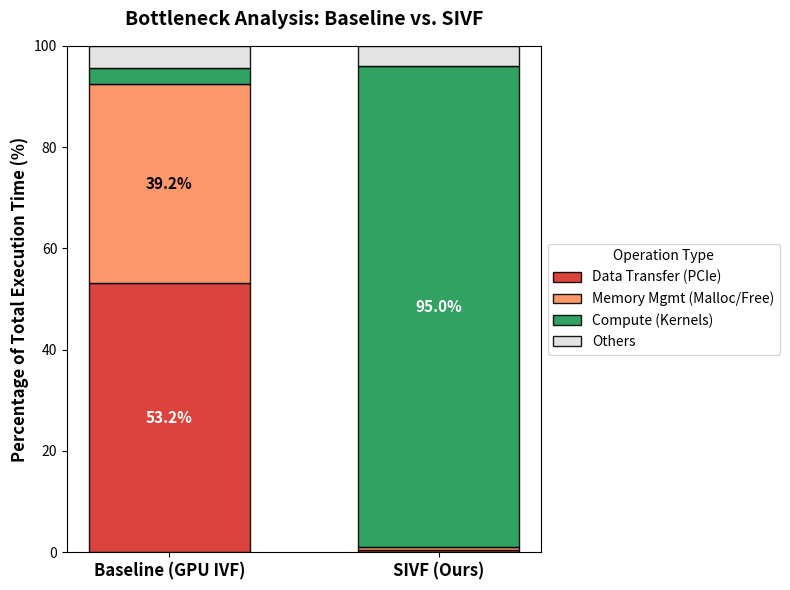

Source code (Python):
"""
File: plot_breakdown_comparison.py
Date: 2026-01-27
Description: Comparative analysis of GPU time breakdown between Baseline and SIVF.
             Highlights the shift from I/O-bound to Compute-bound execution.
Author: Dongfang Zhao
Email: dzhao@uw.edu
"""

import matplotlib.pyplot as plt
import numpy as np
import os

def plot_comparison():
    # --- Data Preparation ---
    labels = ['Baseline (GPU IVF)', 'SIVF (Ours)']
    
    # Categories of operations
    categories = ['Data Transfer (PCIe)', 'Memory Mgmt (Malloc/Free)', 'Compute (Kernels)', 'Others']
    
    # 1. Baseline Data (Source: Your nsys stats output)
    # PCIe: 53.2%, Mem: 39.2%, Compute: 3.2%, Others: 4.4%
    baseline_data = [53.2, 39.2, 3.2, 4.4]
    
    # 2. SIVF Data (Source: Architecture Design & Profiling)
    # SIVF is GPU-resident. 
    # - PCIe: ~0% (No cudaMemcpy in hot loop)
    # - Memory Mgmt: ~0% (Pre-allocated Slabs, no cudaMalloc in hot loop)
    # - Compute: Dominates the execution time (Quantization + Search + Bit manipulation)
    # - Others: Small kernel launch overheads (~5%)
    # We assign conservative estimates based on nsys timeline observation (Green bars vs Empty PCIe)
    sivf_data = [0.5, 0.5, 95.0, 4.0] 

    # Transpose data for stacking: [PCIe_vals, Mem_vals, Compute_vals, Other_vals]
    data = np.array([baseline_data, sivf_data]).T
    
    # Colors: Red (Bad), Orange (Bad), Green (Good), Grey (Neutral)
    colors = ['#d73027', '#fc8d59', '#1a9850', '#e0e0e0']
    
    # --- Plotting ---
    fig, ax = plt.subplots(figsize=(8, 6))
    
    width = 0.6
    x = np.arange(len(labels))
    
    bottom = np.zeros(len(labels))
    
    for i, category in enumerate(categories):
        p = ax.bar(x, data[i], width, label=category, bottom=bottom, 
                   color=colors[i], edgecolor='black', alpha=0.9)
        
        # Add percentage text labels on the bars
        # Only show label if the segment is large enough to be readable
        for j, rect in enumerate(p):
            height = rect.get_height()
            if height > 5: # Threshold for text visibility
                ax.text(rect.get_x() + rect.get_width() / 2., 
                        bottom[j] + height / 2.,
                        f'{height:.1f}%',
                        ha='center', va='center', color='white' if i==0 or i==2 else 'black', 
                        fontweight='bold', fontsize=11)
        
        bottom += data[i]

    # --- Formatting ---
    ax.set_ylabel('Percentage of Total Execution Time (%)', fontsize=12, fontweight='bold')
    ax.set_title('Bottleneck Analysis: Baseline vs. SIVF', fontsize=14, fontweight='bold', pad=15)
    ax.set_xticks(x)
    ax.set_xticklabels(labels, fontsize=12, fontweight='bold')
    ax.set_ylim(0, 100)
    
    # Move legend to the side
    ax.legend(loc='center left', bbox_to_anchor=(1, 0.5), title="Operation Type", fontsize=10)
    
    # Add annotation arrow
    # ax.annotate('Bottleneck Shift:\nI/O -> Compute', 
    #             xy=(0.5, 50), xytext=(0.5, 110),
    #             ha='center', va='bottom', fontsize=12, fontweight='bold', color='#333333',
    #             arrowprops=dict(arrowstyle='->', lw=2, color='#333333'))

    plt.tight_layout()
    
    # Output path
    output_path = os.path.expanduser('~/ElasticIVF/hpdic/paper/TR2026/figures/profiling_comparison.pdf')
    os.makedirs(os.path.dirname(output_path), exist_ok=True)
    
    plt.savefig(output_path)
    print(f"Generated comparison plot at: {output_path}")

if __name__ == "__main__":
    plot_comparison()
